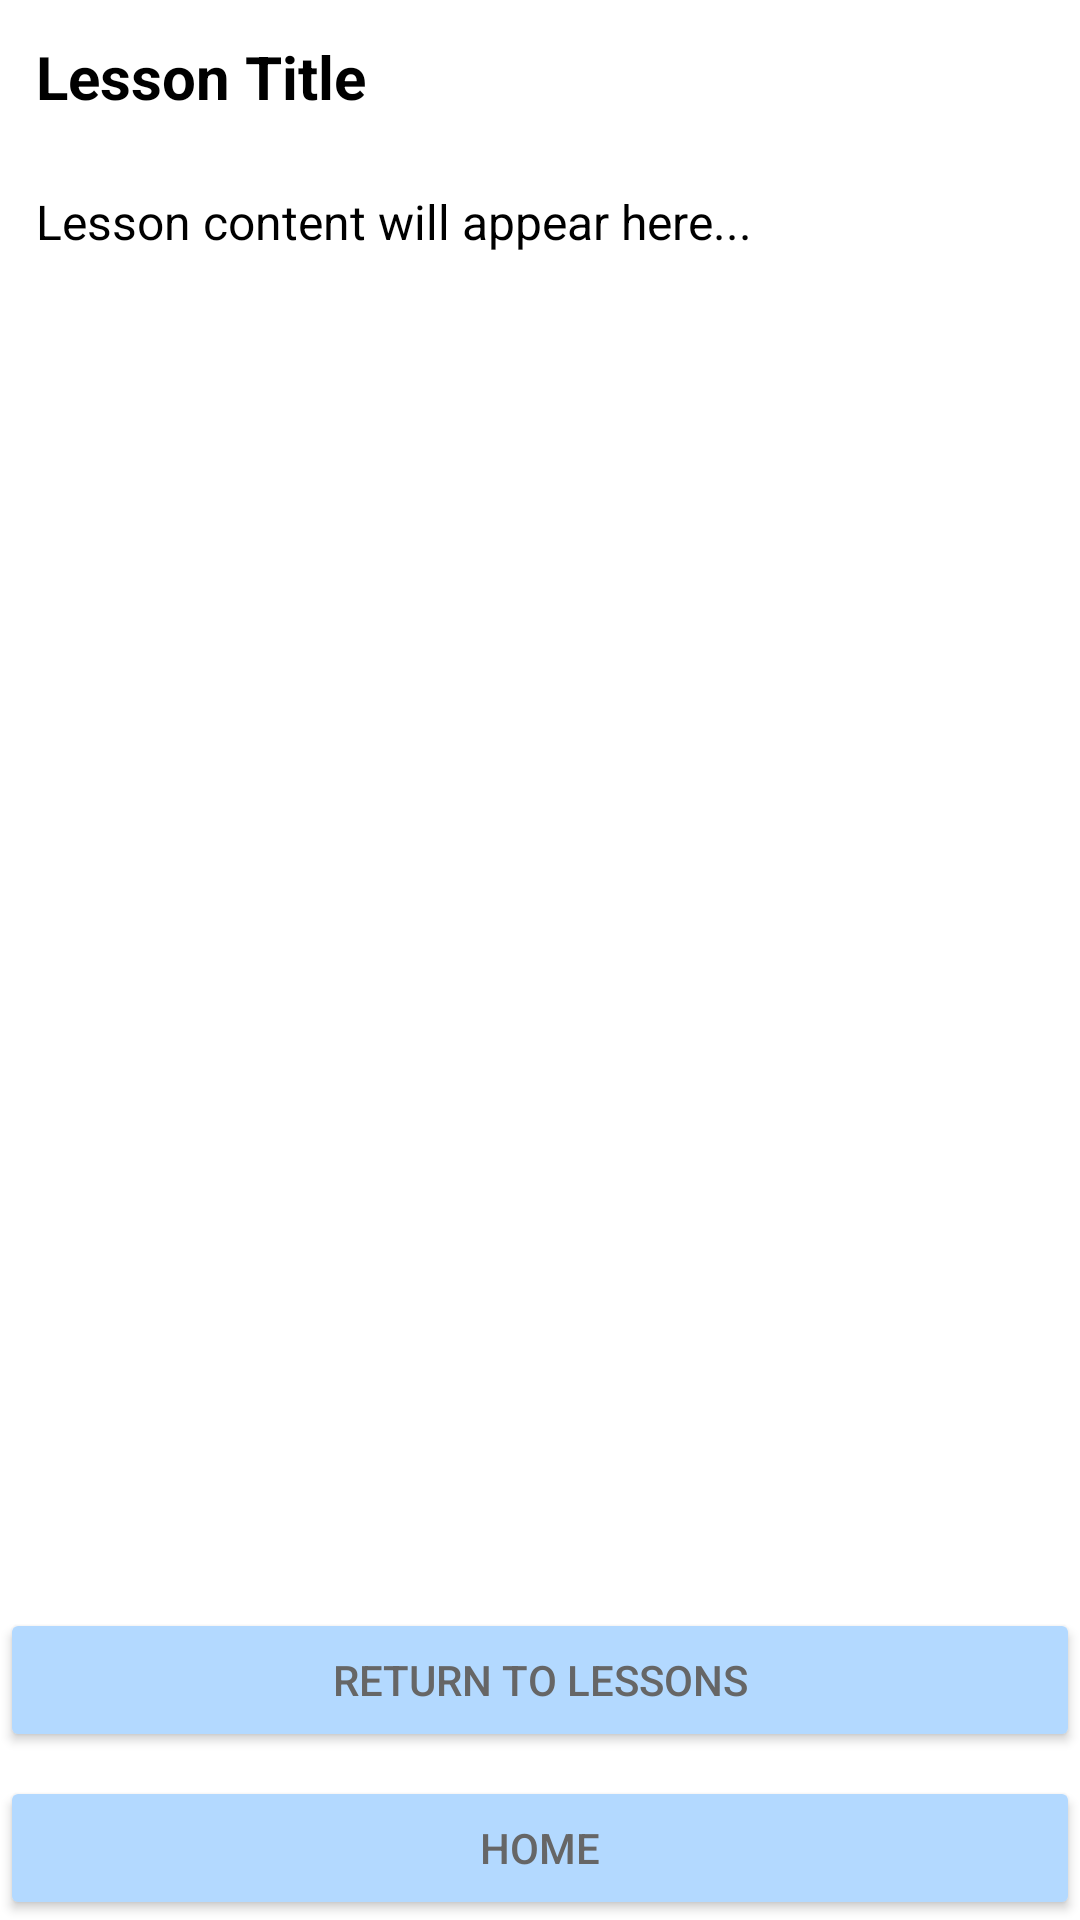

Android layout source for this screen:
<!-- AndroidManifest.xml: application theme Theme.Cognibyte -->
<!-- res/layout/activity_lesson_page.xml -->
<?xml version="1.0" encoding="utf-8"?>
<LinearLayout
    xmlns:android="http://schemas.android.com/apk/res/android"
    android:id="@+id/lessonPageRoot"
    android:layout_width="match_parent"
    android:layout_height="match_parent"
    android:orientation="vertical"
    android:background="@android:color/white">

    <ProgressBar
        android:id="@+id/progressBar"
        android:layout_width="wrap_content"
        android:layout_height="wrap_content"
        android:visibility="gone"
        android:layout_gravity="center"
        android:layout_margin="8dp" />

    <TextView
        android:id="@+id/tvLessonTitle"
        android:layout_width="match_parent"
        android:layout_height="wrap_content"
        android:padding="12dp"
        android:text="Lesson Title"
        android:textSize="20sp"
        android:textStyle="bold"
        android:textColor="@android:color/black" />

    <ScrollView
        android:id="@+id/scrollContainer"
        android:layout_width="match_parent"
        android:layout_height="0dp"
        android:layout_weight="1"
        android:fillViewport="true"
        android:padding="12dp">

        <TextView
            android:id="@+id/tvLessonContent"
            android:layout_width="match_parent"
            android:layout_height="wrap_content"
            android:text="Lesson content will appear here..."
            android:textSize="16sp"
            android:textColor="@android:color/black" />

    </ScrollView>

    <Button
        android:id="@+id/btnRetry"
        style="@style/Widget.AppCompat.Button.Colored"
        android:layout_width="match_parent"
        android:layout_height="wrap_content"
        android:text="Retry"
        android:visibility="gone"
        android:layout_marginTop="8dp" />

    <Button
        android:id="@+id/btnStartQuiz"
        style="@style/Widget.AppCompat.Button.Colored"
        android:layout_width="match_parent"
        android:layout_height="wrap_content"
        android:text="Start Quiz"
        android:visibility="gone"
        android:layout_marginTop="8dp" />

    <Button
        android:id="@+id/btnReturnToLessons"
        style="@style/Widget.AppCompat.Button.Colored"
        android:layout_width="match_parent"
        android:layout_height="wrap_content"
        android:text="Return to Lessons"
        android:layout_marginTop="8dp" />

    <Button
        android:id="@+id/btnHome"
        style="@style/Widget.AppCompat.Button.Colored"
        android:layout_width="match_parent"
        android:layout_height="wrap_content"
        android:text="Home"
        android:layout_marginTop="8dp" />

</LinearLayout>
<!-- resources referenced by this layout -->
<resources>
  <style name="Theme.Cognibyte" parent="Theme.MaterialComponents.DayNight.NoActionBar">
          <item name="colorPrimary">@color/primary_blue</item>
          <item name="colorPrimaryVariant">@color/primary_blue</item>
          <item name="colorOnPrimary">@color/white</item>
  
          <item name="colorSecondary">@color/secondary_blue</item>
          <item name="colorSecondaryVariant">@color/secondary_blue</item>
          <item name="colorOnSecondary">@color/white</item>
  
          <item name="android:colorBackground">@color/light_gray</item>
          <item name="android:textColor">@color/dark_gray</item>
          <item name="android:colorButtonNormal">@color/secondary_blue</item>
  
          <item name="colorButtonNormal">@color/secondary_blue</item>
          <item name="android:textColorPrimary">@color/primary_blue</item>
          <item name="android:textColorSecondary">@color/dark_gray</item>
  
          <item name="android:statusBarColor" tools:targetApi="l">@color/primary_blue</item>
          <item name="android:navigationBarColor">@color/primary_blue</item>
  
          <item name="android:colorControlHighlight">@color/secondary_blue</item>
  
          <item name="colorOnSurface">@color/dark_gray</item>
          <item name="android:disabledAlpha">0.5</item>
      </style>
  <color name="primary_blue">#003366</color>
  <color name="white">#FFFFFF</color>
  <color name="secondary_blue">#b3d9ff</color>
  <color name="light_gray">#f0f0f0</color>
  <color name="dark_gray">#666666</color>
</resources>
